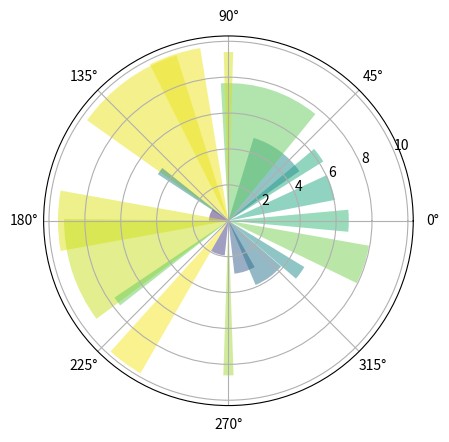

Here is the Python script that generated this plot:
import numpy as np
import matplotlib.pyplot as plt

N = 20
theta = np.linspace(0.0, 2 * np.pi, N, endpoint=False)
radii = 10 * np.random.rand(N)
width = np.pi / 4 * np.random.rand(N)
ax = plt.subplot(111, projection='polar')
bars = ax.bar(theta, radii, width=width, bottom=0.0)
for r, bar in zip(radii, bars):
    bar.set_facecolor(plt.cm.viridis(r / 10.))
    bar.set_alpha(0.5)
plt.show()
